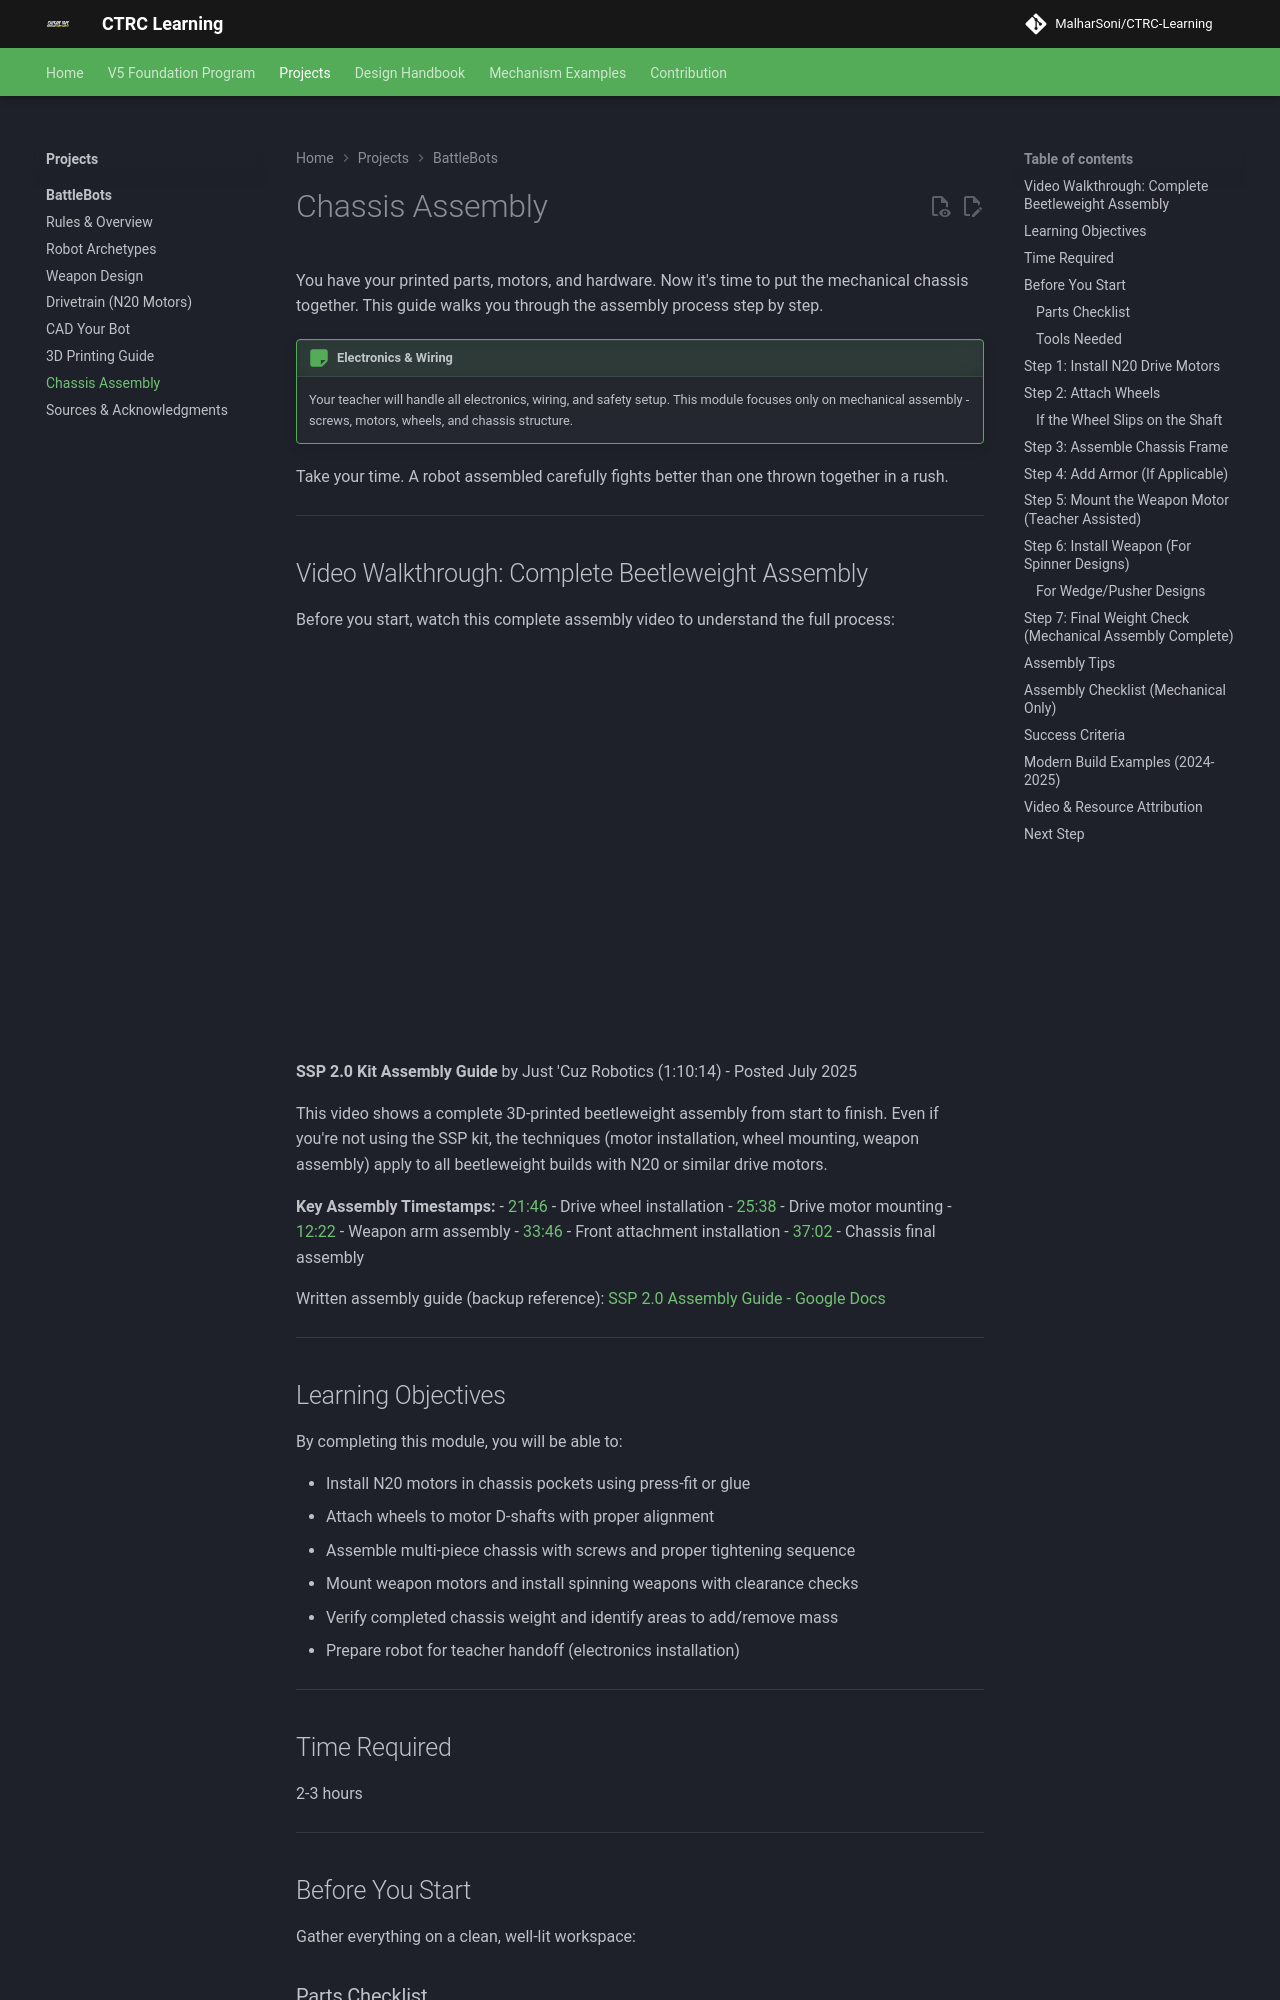

repository: MalharSoni/CTRC-Learning · page: projects/battlebots/assembly-and-wiring/index.html · generator: mkdocs

# Chassis Assembly

You have your printed parts, motors, and hardware. Now it's time to put the mechanical chassis together. This guide walks you through the assembly process step by step.

!!! note "Electronics & Wiring"
    Your teacher will handle all electronics, wiring, and safety setup. This module focuses only on mechanical assembly - screws, motors, wheels, and chassis structure.

Take your time. A robot assembled carefully fights better than one thrown together in a rush.

---

## Video Walkthrough: Complete Beetleweight Assembly

Before you start, watch this complete assembly video to understand the full process:

<div style="position: relative; padding-bottom: 56.25%; height: 0; overflow: hidden; max-width: 100%; margin: 20px 0;">
  <iframe src="https://www.youtube.com/embed/LtPvlPN9Mmg" style="position: absolute; top: 0; left: 0; width: 100%; height: 100%;" frameborder="0" allowfullscreen></iframe>
</div>

**SSP 2.0 Kit Assembly Guide** by Just 'Cuz Robotics (1:10:14) - Posted July 2025

This video shows a complete 3D-printed beetleweight assembly from start to finish. Even if you're not using the SSP kit, the techniques (motor installation, wheel mounting, weapon assembly) apply to all beetleweight builds with N20 or similar drive motors.

**Key Assembly Timestamps:**
- [21:46](https://youtu.be/LtPvlPN9Mmg?t=1306) - Drive wheel installation
- [25:38](https://youtu.be/LtPvlPN9Mmg?t=1538) - Drive motor mounting
- [12:22](https://youtu.be/LtPvlPN9Mmg?t=742) - Weapon arm assembly
- [33:46](https://youtu.be/LtPvlPN9Mmg?t=2026) - Front attachment installation
- [37:02](https://youtu.be/LtPvlPN9Mmg?t=2222) - Chassis final assembly

Written assembly guide (backup reference): [SSP 2.0 Assembly Guide - Google Docs](https://docs.google.com/document/d/166_mALVRaIq55Ffp6hWE1syFC-ohi_EdmoM3bOuxBZE/edit)

---

## Learning Objectives

By completing this module, you will be able to:

- Install N20 motors in chassis pockets using press-fit or glue
- Attach wheels to motor D-shafts with proper alignment
- Assemble multi-piece chassis with screws and proper tightening sequence
- Mount weapon motors and install spinning weapons with clearance checks
- Verify completed chassis weight and identify areas to add/remove mass
- Prepare robot for teacher handoff (electronics installation)

---

## Time Required

2-3 hours

---

## Before You Start

Gather everything on a clean, well-lit workspace:
